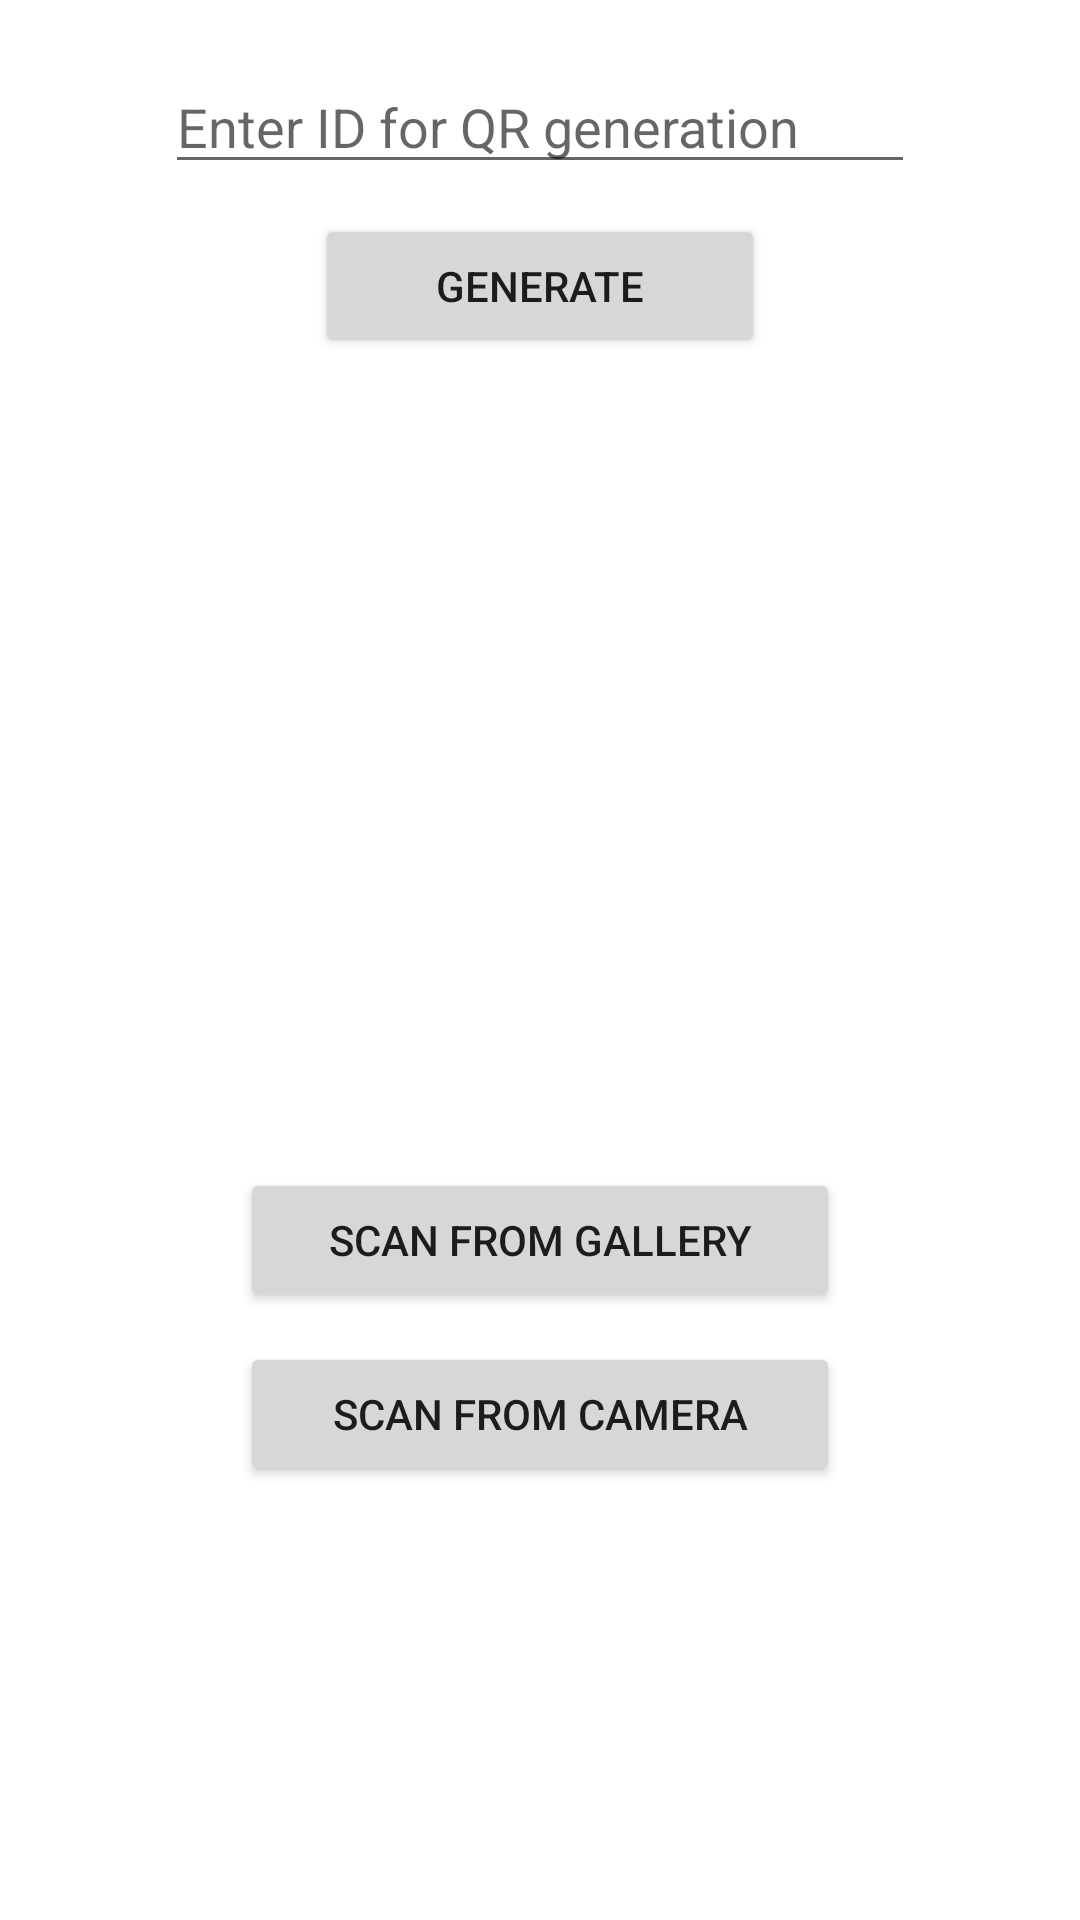

The Android layout XML behind this screen, and the referenced resources:
<!-- AndroidManifest.xml: application theme Theme.APPCON_2021 -->
<!-- res/layout/activity_qra.xml -->
<?xml version="1.0" encoding="utf-8"?>
<androidx.constraintlayout.widget.ConstraintLayout xmlns:android="http://schemas.android.com/apk/res/android"
    xmlns:app="http://schemas.android.com/apk/res-auto"
    xmlns:tools="http://schemas.android.com/tools"
    android:layout_width="match_parent"
    android:layout_height="match_parent"
    tools:context=".QRA">

    <EditText
        android:id="@+id/qr_text"
        android:layout_width="250dp"
        android:layout_height="wrap_content"
        android:hint="Enter ID for QR generation"
        android:layout_marginTop="20dp"
        app:layout_constraintLeft_toLeftOf="parent"
        app:layout_constraintRight_toRightOf="parent"
        app:layout_constraintTop_toTopOf="parent" />
    <Button
        android:id="@+id/qr_generate"
        android:layout_width="150dp"
        android:layout_height="wrap_content"
        android:text="GENERATE"
        android:layout_marginTop="10dp"
        app:layout_constraintLeft_toLeftOf="parent"
        app:layout_constraintRight_toRightOf="parent"
        app:layout_constraintTop_toBottomOf="@id/qr_text" />

    <ImageView
        android:id="@+id/qr_img"
        android:layout_width="250dp"
        android:layout_height="250dp"
        android:layout_marginTop="10dp"
        app:layout_constraintLeft_toLeftOf="parent"
        app:layout_constraintRight_toRightOf="parent"
        app:layout_constraintTop_toBottomOf="@id/qr_generate" />

    <Button
        android:id="@+id/qr_scan"
        android:layout_width="200dp"
        android:layout_height="wrap_content"
        android:text="SCAN FROM GALLERY"
        android:layout_marginTop="10dp"
        app:layout_constraintLeft_toLeftOf="parent"
        app:layout_constraintRight_toRightOf="parent"
        app:layout_constraintTop_toBottomOf="@id/qr_img" />
    <Button
        android:id="@+id/qr_scan_camera"
        android:layout_width="200dp"
        android:layout_height="wrap_content"
        android:text="SCAN FROM CAMERA"
        android:layout_marginTop="10dp"
        app:layout_constraintLeft_toLeftOf="parent"
        app:layout_constraintRight_toRightOf="parent"
        app:layout_constraintTop_toBottomOf="@id/qr_scan" />


</androidx.constraintlayout.widget.ConstraintLayout>
<!-- resources referenced by this layout -->
<resources>
  <style name="Theme.APPCON_2021" parent="Theme.MaterialComponents.DayNight.DarkActionBar">
          
          <item name="colorPrimary">@color/purple_500</item>
          <item name="colorPrimaryVariant">@color/purple_700</item>
          <item name="colorOnPrimary">@color/white</item>
          
          <item name="colorSecondary">@color/teal_200</item>
          <item name="colorSecondaryVariant">@color/teal_700</item>
          <item name="colorOnSecondary">@color/black</item>
          
          <item name="android:statusBarColor" tools:targetApi="l">?attr/colorPrimaryVariant</item>
          
      </style>
  <color name="purple_500">#219FA7</color>
  <color name="purple_700">#1194AA</color>
  <color name="white">#FFFFFFFF</color>
  <color name="teal_200">#FF03DAC5</color>
  <color name="teal_700">#FF018786</color>
  <color name="black">#FF000000</color>
</resources>
